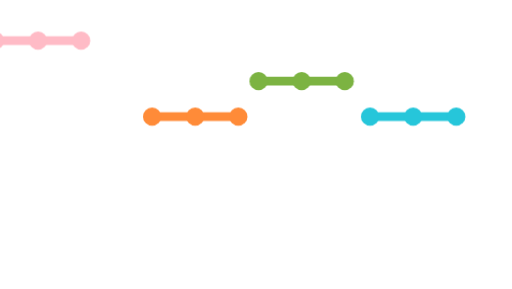
t = 0.00 s
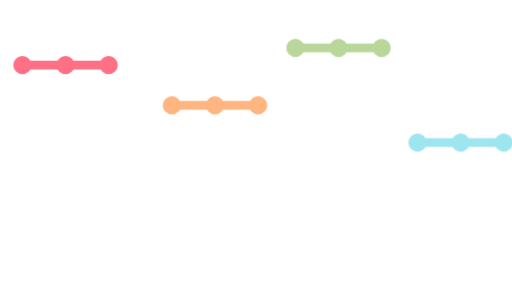
t = 0.73 s
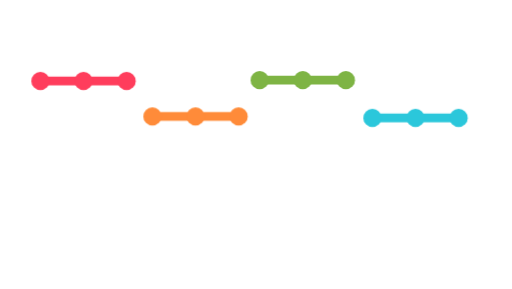
t = 1.58 s
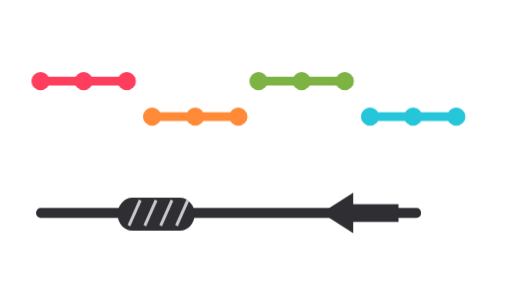
t = 2.75 s
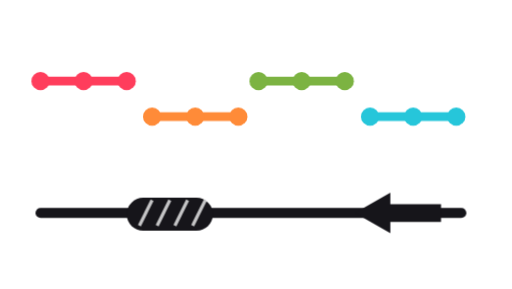
t = 3.55 s
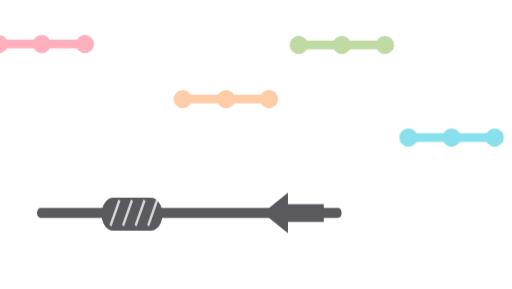
t = 4.50 s

The animated SVG that drew these frames (rendered in a browser with its animation timeline set to each time). Animation: 2 CSS @keyframes rules; one cycle of 5.30 s, repeats indefinitely.

<svg xmlns="http://www.w3.org/2000/svg" viewBox="10 20 202 114" width="202" height="114" role="img" aria-label="Plass: short peptide reads overlapping and assembling into a folded protein contig">
  <style>
    .read { transform-box:fill-box; transform-origin:center; animation: gather 5s cubic-bezier(.5,0,.2,1) infinite; }
    .contig { transform-box:fill-box; transform-origin:left center; transform:scaleX(0); opacity:0; animation: grow 5s ease-in-out infinite; }
    .hx line { stroke:#fff; stroke-width:1.3; opacity:.75; }
    @keyframes gather {
      0% { transform: translate(var(--sx),var(--sy)); opacity:.35; }
      34% { transform: translate(0,0); opacity:1; }
      70% { transform: translate(0,0); opacity:1; }
      100% { transform: translate(var(--sx),var(--sy)); opacity:.35; }
    }
    @keyframes grow { 0%,38%{transform:scaleX(0);opacity:0;} 60%,84%{transform:scaleX(1);opacity:1;} 100%{transform:scaleX(0);opacity:0;} }
    @media (prefers-reduced-motion: reduce){ .read{animation:none;transform:none;opacity:1;} .contig{animation:none;transform:scaleX(1);opacity:1;} }
  </style>
  <!-- short peptide reads: beads (residues) on a short backbone, sliding into overlap -->
  <g class="read" style="--sx:-18px;--sy:-16px;animation-delay:0s">
    <line x1="26" y1="52" x2="60" y2="52" stroke="#FF3D5C" stroke-width="3.5" stroke-linecap="round"/>
    <circle cx="26" cy="52" r="3.6" fill="#FF3D5C"/><circle cx="43" cy="52" r="3.6" fill="#FF3D5C"/><circle cx="60" cy="52" r="3.6" fill="#FF3D5C"/>
  </g>
  <g class="read" style="--sx:14px;--sy:-8px;animation-delay:.1s">
    <line x1="70" y1="66" x2="104" y2="66" stroke="#FF8B38" stroke-width="3.5" stroke-linecap="round"/>
    <circle cx="70" cy="66" r="3.6" fill="#FF8B38"/><circle cx="87" cy="66" r="3.6" fill="#FF8B38"/><circle cx="104" cy="66" r="3.6" fill="#FF8B38"/>
  </g>
  <g class="read" style="--sx:20px;--sy:-18px;animation-delay:.2s">
    <line x1="112" y1="52" x2="146" y2="52" stroke="#7CB342" stroke-width="3.5" stroke-linecap="round"/>
    <circle cx="112" cy="52" r="3.6" fill="#7CB342"/><circle cx="129" cy="52" r="3.6" fill="#7CB342"/><circle cx="146" cy="52" r="3.6" fill="#7CB342"/>
  </g>
  <g class="read" style="--sx:22px;--sy:12px;animation-delay:.3s">
    <line x1="156" y1="66" x2="190" y2="66" stroke="#26C6DA" stroke-width="3.5" stroke-linecap="round"/>
    <circle cx="156" cy="66" r="3.6" fill="#26C6DA"/><circle cx="173" cy="66" r="3.6" fill="#26C6DA"/><circle cx="190" cy="66" r="3.6" fill="#26C6DA"/>
  </g>
  <!-- assembled protein contig with secondary structure -->
  <g class="contig">
    <line x1="26" y1="104" x2="192" y2="104" stroke="#16151A" stroke-width="4" stroke-linecap="round"/>
    <g class="hx"><rect x="60" y="98" width="34" height="13" rx="6.5" fill="#16151A"/>
      <line x1="65" y1="109" x2="70" y2="99"/><line x1="72" y1="109" x2="77" y2="99"/><line x1="79" y1="109" x2="84" y2="99"/><line x1="86" y1="109" x2="91" y2="99"/></g>
    <path d="M150 104 l14 -8 v4.5 h20 v7 h-20 v4.5 z" fill="#16151A"/>
  </g>
</svg>
